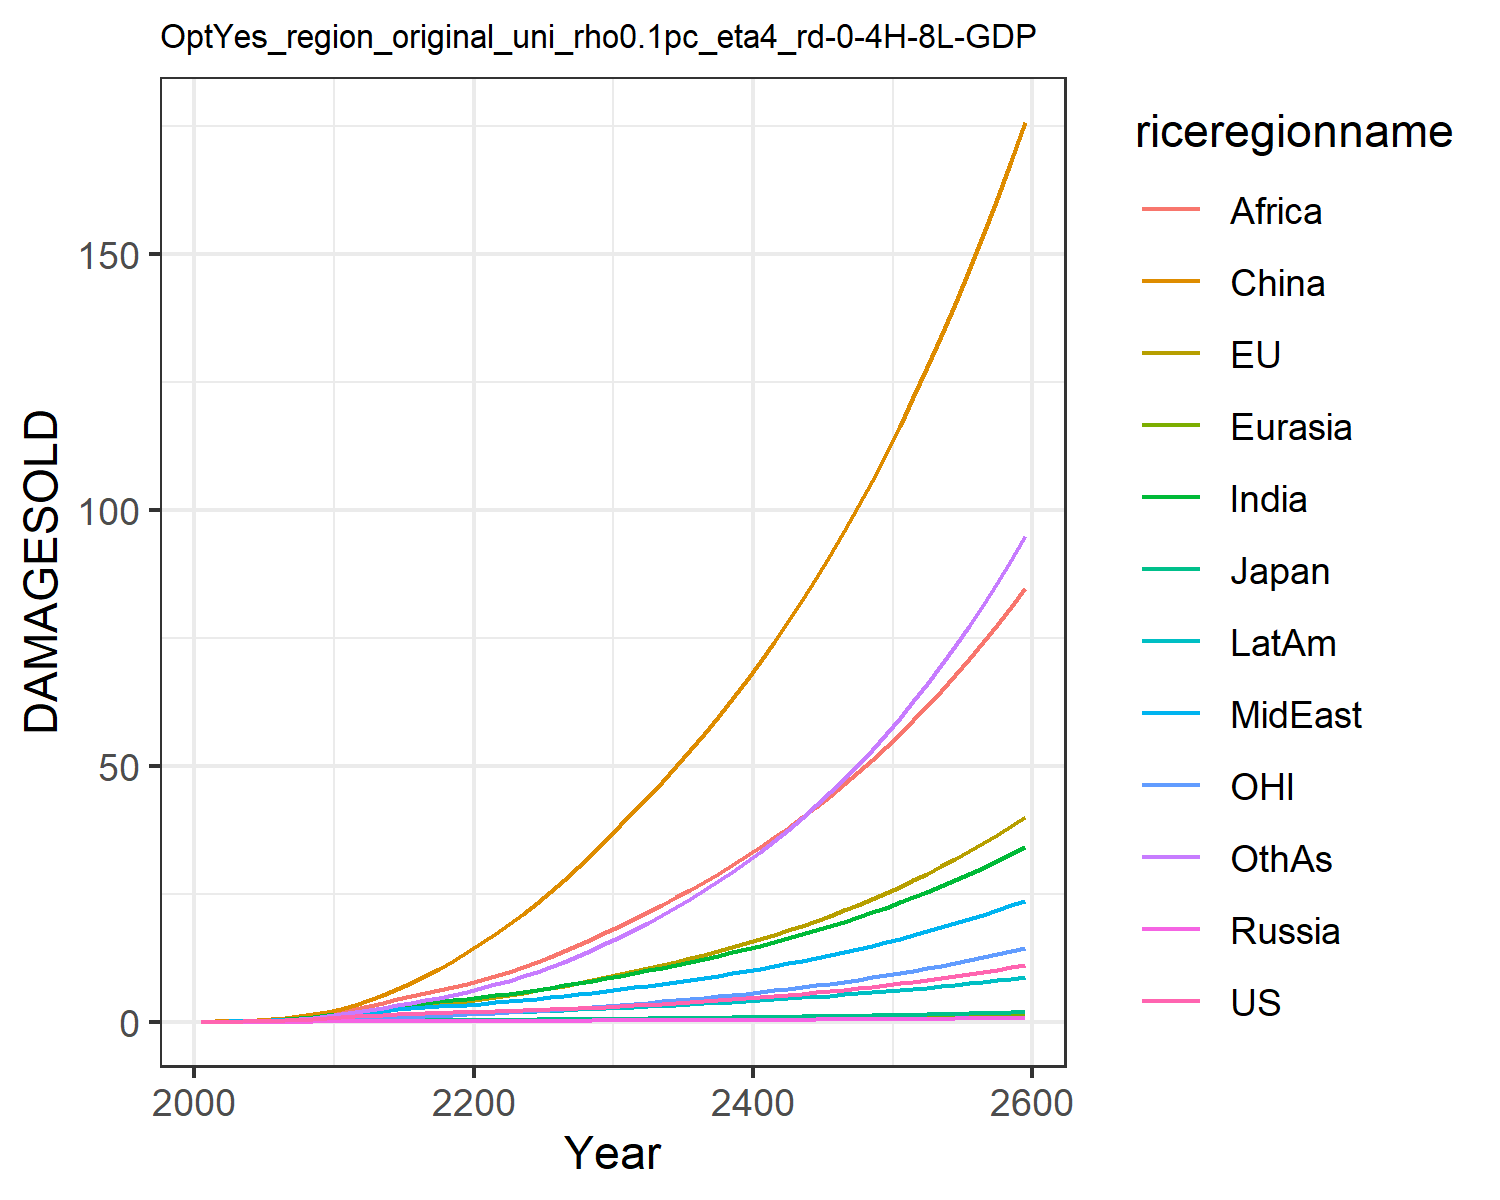

The data file committed next to this chart (first rows):
0.012066173923017946, 0.01426768058107755, 0.004307133962781537, 0.001344798405836423, 0.0007250009837806598, 0.00808613291911423, 0.011667501428473642, 0.011791899436235133, 0.005434623520687957, 0.0065198882695046475, 0.004134896752636349, 0.006926659046672796
0.02179, 0.04299, 0.007441, 0.002483, 0.001398, 0.05753, 0.02711, 0.02633, 0.01492, 0.01343, 0.01527, 0.01426
0.0434, 0.07757, 0.01328, 0.004685, 0.00301, 0.1171, 0.05763, 0.05385, 0.03583, 0.02822, 0.02771, 0.0328
0.07969, 0.1349, 0.02196, 0.008143, 0.005893, 0.2131, 0.1111, 0.1014, 0.07891, 0.05429, 0.04834, 0.0689
0.1344, 0.2179, 0.03276, 0.01315, 0.01052, 0.3542, 0.1966, 0.1758, 0.1582, 0.09507, 0.07745, 0.1317
0.2089, 0.3272, 0.04737, 0.01985, 0.01722, 0.5468, 0.3171, 0.2784, 0.2821, 0.1521, 0.1149, 0.2274
0.3033, 0.4626, 0.06596, 0.0282, 0.02626, 0.8019, 0.4768, 0.4134, 0.459, 0.2273, 0.1601, 0.3631
0.4188, 0.6245, 0.08731, 0.03794, 0.03772, 1.125, 0.6828, 0.5878, 0.7093, 0.3224, 0.2135, 0.5493
0.5544, 0.8107, 0.1107, 0.04874, 0.0515, 1.519, 0.9373, 0.8054, 1.049, 0.4371, 0.2744, 0.7934
0.7081, 1.017, 0.1353, 0.06019, 0.06727, 1.981, 1.239, 1.069, 1.495, 0.5696, 0.3416, 1.101
0.8731, 1.257, 0.1637, 0.07382, 0.08592, 2.551, 1.584, 1.346, 2.001, 0.7174, 0.4199, 1.46
1.037, 1.549, 0.1958, 0.08966, 0.1071, 3.353, 1.956, 1.613, 2.545, 0.8709, 0.5183, 1.869
1.207, 1.87, 0.2293, 0.1061, 0.1293, 4.25, 2.344, 1.893, 3.122, 1.029, 0.6272, 2.301
1.362, 2.198, 0.2601, 0.1215, 0.1508, 5.266, 2.729, 2.161, 3.732, 1.177, 0.7401, 2.763
1.492, 2.522, 0.2863, 0.1348, 0.1702, 6.396, 3.092, 2.405, 4.352, 1.305, 0.8537, 3.241
1.594, 2.834, 0.307, 0.1454, 0.1865, 7.625, 3.416, 2.617, 4.964, 1.406, 0.9657, 3.717
1.678, 3.146, 0.3243, 0.1542, 0.2004, 8.956, 3.713, 2.81, 5.574, 1.489, 1.08, 4.209
1.754, 3.465, 0.3396, 0.1617, 0.2128, 10.39, 3.993, 2.992, 6.189, 1.56, 1.197, 4.725
1.826, 3.797, 0.3541, 0.1687, 0.2241, 11.92, 4.263, 3.168, 6.811, 1.624, 1.32, 5.272
1.9, 4.143, 0.3685, 0.1754, 0.2349, 13.55, 4.529, 3.342, 7.441, 1.684, 1.45, 5.856
1.976, 4.512, 0.3835, 0.1819, 0.2459, 15.31, 4.821, 3.536, 8.127, 1.751, 1.586, 6.515
2.056, 4.905, 0.3994, 0.1884, 0.2576, 17.21, 5.156, 3.761, 8.897, 1.829, 1.732, 7.275
2.135, 5.286, 0.4156, 0.195, 0.2697, 19.08, 5.5, 3.99, 9.731, 1.911, 1.871, 8.033
2.22, 5.692, 0.433, 0.202, 0.2824, 21.07, 5.865, 4.234, 10.64, 1.998, 2.019, 8.859
2.314, 6.122, 0.4517, 0.2095, 0.2958, 23.17, 6.25, 4.493, 11.62, 2.092, 2.176, 9.752
2.416, 6.579, 0.4719, 0.2176, 0.3098, 25.4, 6.656, 4.767, 12.66, 2.191, 2.341, 10.71
2.526, 7.064, 0.4936, 0.2263, 0.3247, 27.76, 7.086, 5.058, 13.76, 2.296, 2.517, 11.75
2.646, 7.578, 0.5169, 0.2355, 0.3403, 30.24, 7.537, 5.365, 14.93, 2.408, 2.703, 12.86
2.774, 8.12, 0.5417, 0.2453, 0.3567, 32.85, 8.011, 5.687, 16.15, 2.527, 2.9, 14.04
2.91, 8.691, 0.5679, 0.2557, 0.3739, 35.6, 8.507, 6.025, 17.44, 2.651, 3.106, 15.3
3.051, 9.272, 0.5944, 0.2661, 0.3911, 38.38, 9.01, 6.368, 18.75, 2.776, 3.316, 16.61
3.193, 9.853, 0.6206, 0.2765, 0.4081, 41.15, 9.514, 6.713, 20.07, 2.899, 3.527, 17.96
3.341, 10.45, 0.6476, 0.2871, 0.4255, 43.98, 10.03, 7.067, 21.43, 3.025, 3.742, 19.36
3.497, 11.06, 0.6755, 0.2981, 0.4433, 46.89, 10.57, 7.432, 22.83, 3.156, 3.965, 20.82
3.659, 11.7, 0.7046, 0.3095, 0.4617, 49.9, 11.12, 7.811, 24.28, 3.29, 4.197, 22.36
3.829, 12.37, 0.7348, 0.3213, 0.4806, 53.01, 11.69, 8.203, 25.78, 3.43, 4.438, 23.96
4.007, 13.06, 0.7662, 0.3336, 0.5001, 56.24, 12.29, 8.61, 27.33, 3.574, 4.688, 25.65
4.194, 13.78, 0.7988, 0.3463, 0.5202, 59.58, 12.9, 9.032, 28.94, 3.724, 4.949, 27.41
4.389, 14.53, 0.8328, 0.3594, 0.5409, 63.04, 13.54, 9.469, 30.61, 3.878, 5.221, 29.25
4.592, 15.31, 0.868, 0.373, 0.5622, 66.63, 14.2, 9.923, 32.34, 4.038, 5.504, 31.19
4.805, 16.12, 0.9046, 0.3871, 0.5842, 70.35, 14.89, 10.39, 34.13, 4.204, 5.799, 33.21
5.028, 16.97, 0.9427, 0.4017, 0.6069, 74.22, 15.6, 10.88, 35.99, 4.376, 6.106, 35.33
5.26, 17.85, 0.9822, 0.4168, 0.6301, 78.23, 16.34, 11.39, 37.92, 4.553, 6.425, 37.54
5.502, 18.77, 1.023, 0.4323, 0.654, 82.39, 17.1, 11.92, 39.92, 4.736, 6.758, 39.86
5.754, 19.73, 1.066, 0.4483, 0.6786, 86.71, 17.89, 12.46, 42, 4.925, 7.105, 42.28
6.017, 20.72, 1.109, 0.4648, 0.7039, 91.19, 18.71, 13.03, 44.15, 5.12, 7.467, 44.81
6.291, 21.76, 1.155, 0.4819, 0.7299, 95.85, 19.56, 13.62, 46.39, 5.322, 7.843, 47.45
6.576, 22.84, 1.202, 0.4995, 0.7567, 100.7, 20.45, 14.23, 48.71, 5.53, 8.235, 50.22
6.874, 23.97, 1.251, 0.5176, 0.7842, 105.7, 21.36, 14.86, 51.12, 5.746, 8.644, 53.11
7.184, 25.14, 1.302, 0.5364, 0.8126, 110.9, 22.32, 15.52, 53.63, 5.969, 9.069, 56.14
7.508, 26.36, 1.355, 0.5557, 0.8417, 116.3, 23.3, 16.2, 56.23, 6.2, 9.513, 59.3
7.845, 27.63, 1.41, 0.5757, 0.8718, 122, 24.33, 16.91, 58.93, 6.438, 9.975, 62.6
8.196, 28.96, 1.466, 0.5963, 0.9028, 127.8, 25.4, 17.65, 61.74, 6.685, 10.46, 66.05
8.562, 30.34, 1.525, 0.6176, 0.9347, 133.9, 26.5, 18.41, 64.66, 6.941, 10.96, 69.66
8.944, 31.78, 1.586, 0.6396, 0.9676, 140.2, 27.65, 19.21, 67.7, 7.205, 11.48, 73.43
9.342, 33.28, 1.65, 0.6624, 1.002, 146.8, 28.85, 20.03, 70.85, 7.479, 12.03, 77.37
9.756, 34.84, 1.715, 0.6859, 1.036, 153.6, 30.09, 20.89, 74.14, 7.763, 12.59, 81.49
10.19, 36.47, 1.784, 0.7102, 1.073, 160.7, 31.38, 21.78, 77.55, 8.056, 13.18, 85.79
10.64, 38.17, 1.855, 0.7352, 1.11, 168.1, 32.73, 22.71, 81.1, 8.36, 13.8, 90.29
11.11, 39.94, 1.928, 0.7612, 1.148, 175.8, 34.12, 23.67, 84.79, 8.675, 14.44, 94.98
